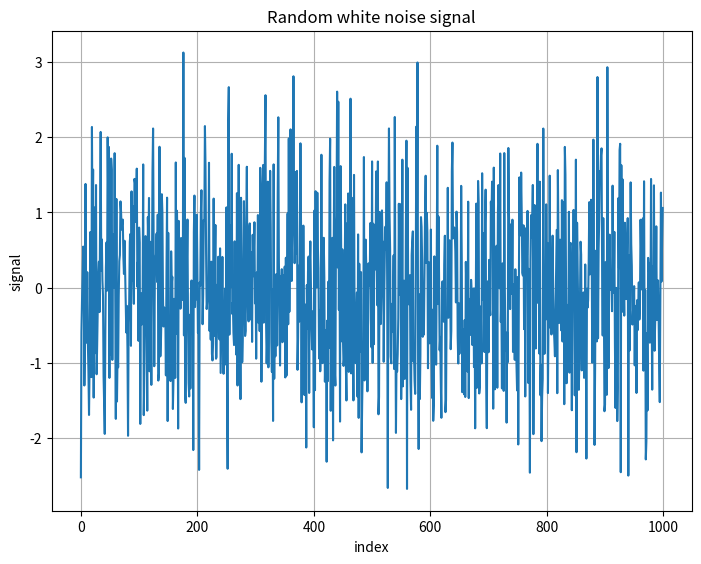
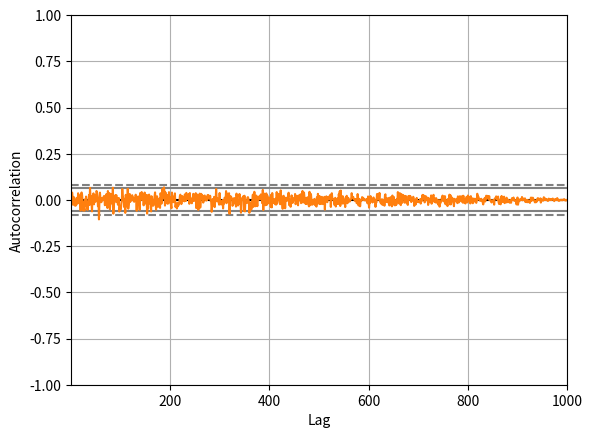
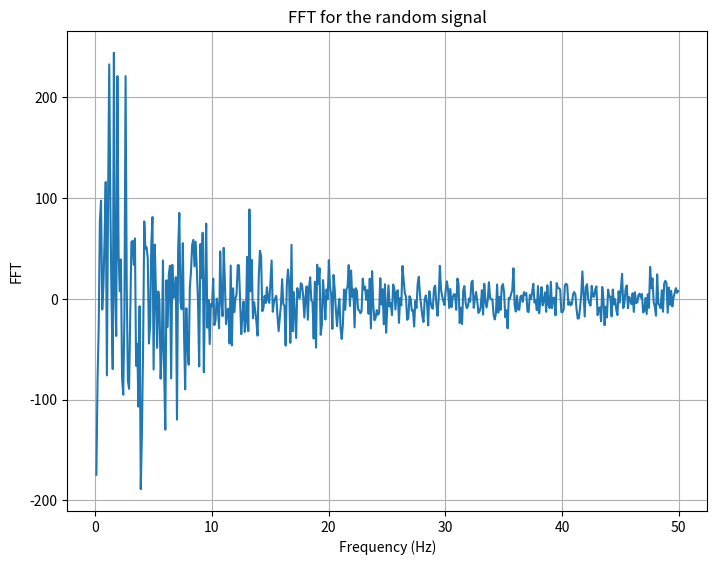
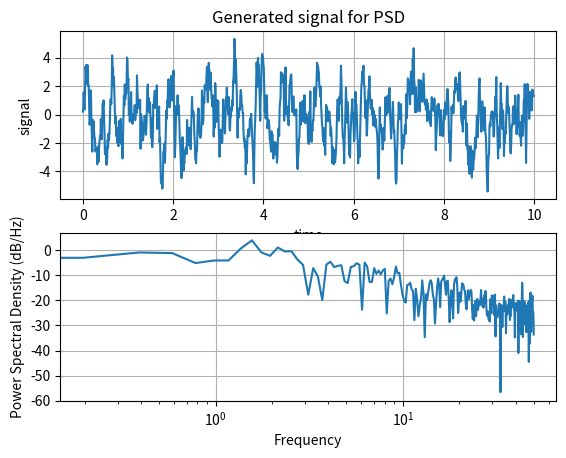
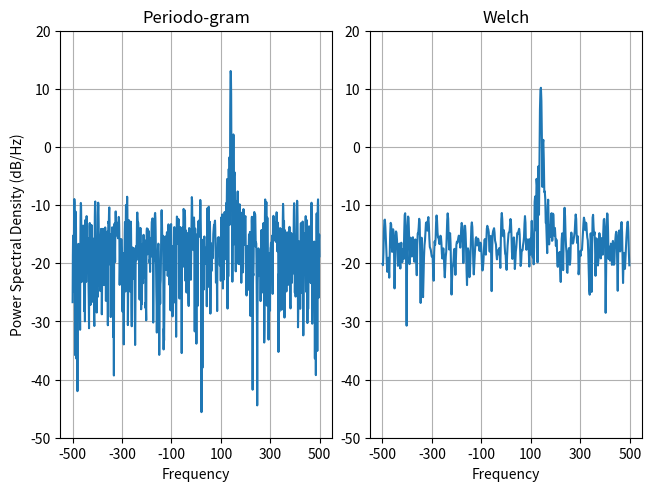

These figures' Python source, in order:
# -*- coding: utf-8 -*-
"""
Created on Sun Aug  1 13:29:19 2021
White noise, FFT, and PSD
[redacted]
"""

import numpy as np
import numpy.fft as npfft
import matplotlib.pyplot as plt
import matplotlib.mlab as mlab
import random
import pandas as pd

#%% White noise signal generation
# Seed random number generator
# random.seed(16785)

# White noise series generation
WNsignal = [random.gauss(0.0,1.0) for i in range(1000)]
WNsignal = pd.Series(WNsignal)

# Plotting the signal
fig1 = plt.figure()
ax1 = fig1.add_axes([0,0,1,1])
ax1.plot(WNsignal)
ax1.set_xlabel('index')
ax1.set_ylabel('signal')
ax1.set_title('Random white noise signal')
ax1.grid(True)

# Histogram for the white noise signal
WNsignal.describe()
fig2 = plt.figure()
WNsignal.hist(bins = 30, grid = False)

# Autocorrelation plot
pd.plotting.autocorrelation_plot(WNsignal)

#%% FFT and PSD
np.random.seed(19695601)
diff = 0.01
ax = np.arange(0, 10, diff)
n = np.random.randn(len(ax))
by = np.exp(-ax/0.05)

cn = np.convolve(n, by)
cn = cn[:len(ax)]
s = 0.1 * np.sin(2 *np.pi *ax) + cn

freq_sample = 0.5 * (1/diff) # Sampling frequency
df = 1/ax[-1]
freq = np.arange(df, freq_sample, df)
signal_fft = npfft.fft(s)
signal_fft = signal_fft[:len(freq)]

fig0 = plt.figure()
ax0 = fig0.add_axes([0,0,1,1])
ax0.plot(freq, signal_fft)
ax0.set_xlabel('Frequency (Hz)')
ax0.set_ylabel('FFT')
ax0.set_title('FFT for the random signal')
ax0.grid(True)

fig3, (ax31, ax32) = plt.subplots(2,1)

ax31.plot(ax, s)
ax31.set_xlabel('time')
ax31.set_ylabel('signal')
ax31.set_title('Generated signal for PSD')
ax31.grid(True)

ax32.psd(s, 512, 1/diff)
ax32.set_xscale('log')

#%% Second example
random_rep = np.random.RandomState(19680801)  

# Signal
fps = 1000
a = np.linspace(0, 0.3, 301)
b = np.array([2, 8]).reshape(-1,1)
c = np.array([150, 140]).reshape(-1,1)
d = (b * np.exp(2j * np.pi * c * a)).sum(axis = 0) + 5 * random_rep.randn(*a.shape)

fig4, (ax41, ax42) = plt.subplots(ncols=2, constrained_layout = True)

# Variables to define plotting range and ticks locations
e = np.arange(-50, 30, 10)
f = (e[0], e[-1])
g = np.arange(-500, 550, 200)

ax41.psd(d, NFFT = 301,
         Fs = fps,
         window = mlab.window_none,
         pad_to = 1024,
         scale_by_freq = True)
ax41.set_title('Periodo-gram')
ax41.set_yticks(e)
ax41.set_xticks(g)
ax41.grid(True)
ax41.set_ylim(f)

ax42.psd(d, NFFT = 150,
         Fs = fps,
         window = mlab.window_none,
         pad_to = 512,
         noverlap = 75,
         scale_by_freq = True)
ax42.set_title('Welch')
ax42.set_ylabel('')
ax42.set_yticks(e)
ax42.set_xticks(g)
ax42.grid(True)
ax42.set_ylim(f)
